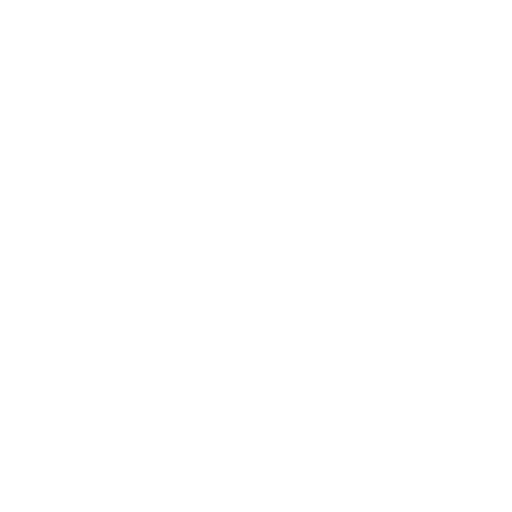
t = 0.00 s
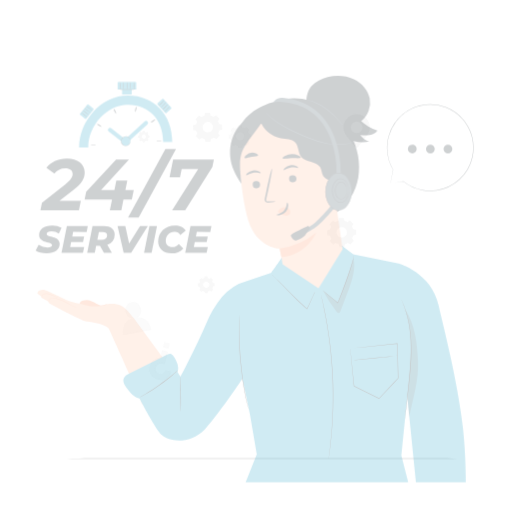
t = 0.25 s
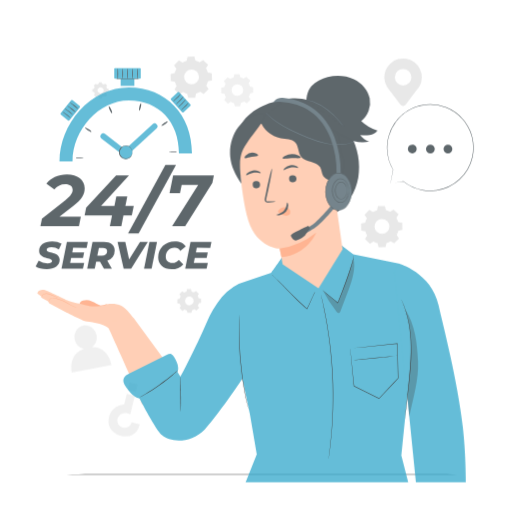
t = 0.50 s
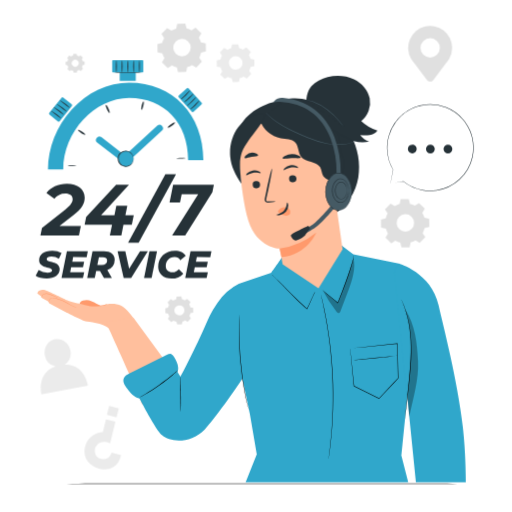
t = 0.75 s
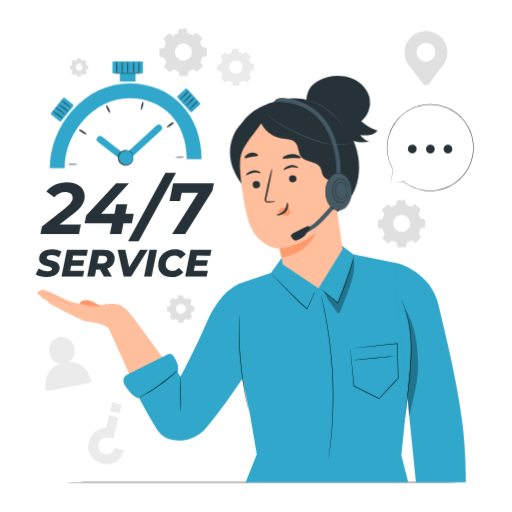
t = 1.00 s

The animated SVG that drew these frames (rendered in a browser with its animation timeline set to each time). Animation: 3 CSS @keyframes rules; one cycle of 1.00 s.

<svg class="animated" id="freepik_stories-service-247" xmlns="http://www.w3.org/2000/svg" viewBox="0 0 500 500" version="1.1" xmlns:xlink="http://www.w3.org/1999/xlink" xmlns:svgjs="http://svgjs.com/svgjs"><style>svg#freepik_stories-service-247:not(.animated) .animable {opacity: 0;}svg#freepik_stories-service-247.animated #freepik--background-complete--inject-276 {animation: 1s 1 forwards cubic-bezier(.36,-0.01,.5,1.38) zoomIn;animation-delay: 0s;}svg#freepik_stories-service-247.animated #freepik--Table--inject-276 {animation: 1s 1 forwards cubic-bezier(.36,-0.01,.5,1.38) slideDown;animation-delay: 0s;}svg#freepik_stories-service-247.animated #freepik--Text--inject-276 {animation: 1s 1 forwards cubic-bezier(.36,-0.01,.5,1.38) slideDown;animation-delay: 0s;}svg#freepik_stories-service-247.animated #freepik--Stopwatch--inject-276 {animation: 1s 1 forwards cubic-bezier(.36,-0.01,.5,1.38) zoomIn;animation-delay: 0s;}svg#freepik_stories-service-247.animated #freepik--speech-bubble--inject-276 {animation: 1s 1 forwards cubic-bezier(.36,-0.01,.5,1.38) fadeIn;animation-delay: 0s;}svg#freepik_stories-service-247.animated #freepik--Character--inject-276 {animation: 1s 1 forwards cubic-bezier(.36,-0.01,.5,1.38) fadeIn;animation-delay: 0s;}            @keyframes zoomIn {                0% {                    opacity: 0;                    transform: scale(0.5);                }                100% {                    opacity: 1;                    transform: scale(1);                }            }                    @keyframes slideDown {                0% {                    opacity: 0;                    transform: translateY(-30px);                }                100% {                    opacity: 1;                    transform: translateY(0);                }            }                    @keyframes fadeIn {                0% {                    opacity: 0;                }                100% {                    opacity: 1;                }            }        </style><g id="freepik--background-complete--inject-276" class="animable" style="transform-origin: 240.71px 240.654px;"><path d="M169,34.74a19,19,0,0,1,4.65-2l.95-4.59,7.76-.14,1.12,4.56a19.15,19.15,0,0,1,4.71,1.85l3.92-2.57,5.59,5.4-2.43,4a18.88,18.88,0,0,1,2,4.64l4.59.95L202,54.6l-4.56,1.11a19,19,0,0,1-1.85,4.71l2.57,3.93-5.4,5.58-4-2.43a18.88,18.88,0,0,1-4.64,2l-1,4.59-7.76.14-1.12-4.56a19.08,19.08,0,0,1-4.7-1.85l-3.93,2.57L160,65l2.43-4a19,19,0,0,1-2-4.65l-4.59-1-.14-7.76,4.56-1.12a19.15,19.15,0,0,1,1.85-4.71l-2.57-3.93L165,32.31l4,2.43Zm4.14,10.34a8.33,8.33,0,1,0,11.78-.2A8.34,8.34,0,0,0,173.1,45.08Z" style="fill: rgb(224, 224, 224); transform-origin: 178.85px 51.12px;" id="elb35rhaw38p8" class="animable"></path><path d="M170.8,292.28a10.93,10.93,0,0,1,2.68-1.16l.55-2.65,4.48-.08.64,2.63a10.89,10.89,0,0,1,2.72,1.06l2.26-1.48,3.22,3.11L186,296a10.93,10.93,0,0,1,1.16,2.68l2.65.55.08,4.48-2.63.64a10.89,10.89,0,0,1-1.06,2.72l1.48,2.26-3.11,3.22-2.31-1.4a11.36,11.36,0,0,1-2.68,1.17L179,315l-4.48.08-.64-2.63a10.89,10.89,0,0,1-2.72-1.06l-2.26,1.48-3.22-3.11,1.4-2.31a11.36,11.36,0,0,1-1.17-2.68l-2.64-.55-.08-4.48,2.63-.64a10.89,10.89,0,0,1,1.06-2.72l-1.48-2.26,3.11-3.22,2.31,1.4Zm2.39,6a4.81,4.81,0,1,0,6.79-.12A4.8,4.8,0,0,0,173.19,298.24Z" style="fill: rgb(224, 224, 224); transform-origin: 176.54px 301.735px;" id="elbofp47db2mp" class="animable"></path><path d="M73.28,59.43a7.6,7.6,0,0,1,1.83-.8l.38-1.81,3.05,0L79,58.56a8,8,0,0,1,1.86.73l1.54-1,2.2,2.12-1,1.58a7.6,7.6,0,0,1,.8,1.83l1.81.38,0,3-1.8.44a7.54,7.54,0,0,1-.72,1.86l1,1.54-2.12,2.2-1.58-1a7.6,7.6,0,0,1-1.83.8l-.38,1.81-3,0-.44-1.8a7.54,7.54,0,0,1-1.86-.72l-1.54,1-2.2-2.13,1-1.57a7.6,7.6,0,0,1-.8-1.83l-1.81-.38-.05-3,1.79-.44a8,8,0,0,1,.73-1.86l-1-1.54,2.12-2.2,1.58,1Zm1.63,4.07a3.28,3.28,0,1,0,4.64-.08A3.28,3.28,0,0,0,74.91,63.5Z" style="fill: rgb(224, 224, 224); transform-origin: 77.145px 65.835px;" id="el7g8hipuwt7g" class="animable"></path><path d="M222.56,53a14.8,14.8,0,0,1,3.61-1.57l.74-3.57,6-.11.87,3.55a14.74,14.74,0,0,1,3.67,1.44l3-2L244.88,55,243,58.08a14.66,14.66,0,0,1,1.57,3.62l3.58.74.1,6-3.54.87A15.1,15.1,0,0,1,243.25,73l2,3.06-4.19,4.34-3.12-1.89a15,15,0,0,1-3.61,1.57l-.75,3.57-6,.11-.87-3.55A14.67,14.67,0,0,1,223,78.78l-3,2-4.35-4.19,1.89-3.12a15,15,0,0,1-1.57-3.62l-3.57-.74-.11-6,3.55-.87a14.67,14.67,0,0,1,1.44-3.66l-2-3.06,4.19-4.34L222.56,53Zm3.22,8a6.48,6.48,0,1,0,9.16-.17A6.47,6.47,0,0,0,225.78,61.08Z" style="fill: rgb(235, 235, 235); transform-origin: 230.27px 65.755px;" id="elvud3dk76l4" class="animable"></path><path d="M382.21,202.1a18.82,18.82,0,0,1,4.63-2l1-4.59,7.75-.14,1.12,4.56a18.76,18.76,0,0,1,4.71,1.85l3.91-2.57,5.58,5.39-2.42,4a19.41,19.41,0,0,1,2,4.64l4.59,1,.14,7.75-4.56,1.12a18.69,18.69,0,0,1-1.85,4.7l2.57,3.92L406,237.25l-4-2.43a19,19,0,0,1-4.64,2l-1,4.59-7.75.13L387.49,237a19.08,19.08,0,0,1-4.7-1.85l-3.92,2.57-5.58-5.39,2.43-4a18.82,18.82,0,0,1-2-4.63l-4.59-1L369,215l4.55-1.12a19.15,19.15,0,0,1,1.85-4.71l-2.57-3.91,5.39-5.58,4,2.43Zm4.13,10.33a8.32,8.32,0,1,0,11.77-.21A8.31,8.31,0,0,0,386.34,212.43Z" style="fill: rgb(224, 224, 224); transform-origin: 392.11px 218.455px;" id="elfeiuibjtc2" class="animable"></path><path d="M437,51.22A21,21,0,1,0,397.9,61.83h0l.06.08c.8,1.36,1.81,2.33,2.83,3.75L413,81.82a3.79,3.79,0,0,0,6,0l12-15.89a45.13,45.13,0,0,0,3.05-4l.05-.06h0A20.88,20.88,0,0,0,437,51.22Zm-21,9.14a9.24,9.24,0,1,1,9.25-9.24A9.24,9.24,0,0,1,416,60.36Z" style="fill: rgb(224, 224, 224); transform-origin: 416px 56.7378px;" id="el9kjbktno9bv" class="animable"></path><path d="M67.27,353.45a13.24,13.24,0,0,0,5.41-13.54c-1.37-7.19-8-12-14.69-10.71s-11.1,8.15-9.73,15.35a13.21,13.21,0,0,0,10.13,10.63C40.17,361.66,45,381.9,45,381.9l44.43-8.44S86.43,352.64,67.27,353.45Z" style="fill: rgb(235, 235, 235); transform-origin: 66.9251px 355.445px;" id="el1pd14glnnib" class="animable"></path><path d="M121.1,439.73,112,437.47s-1.89,7.68-9.91,5.85a7.62,7.62,0,0,1-6-6.49,8.42,8.42,0,0,1,2.47-7.24c2.18-2.18,6.16-3.67,12-1.06l5.09-20.63-9.05-2.23-3,12.09s-13.49.15-16.93,14.13c-3.3,13.38,7.93,19.44,13.07,20.7C103.68,453.56,117.29,455.91,121.1,439.73Z" style="fill: rgb(235, 235, 235); transform-origin: 103.587px 429.484px;" id="elaoufxy3o98q" class="animable"></path><g id="elhuk0w3wd4ao"><rect x="108.46" y="393.83" width="9.45" height="8.83" style="fill: rgb(235, 235, 235); transform-origin: 113.185px 398.245px; transform: rotate(-166.16deg);" class="animable"></rect></g></g><g id="freepik--Table--inject-276" class="animable" style="transform-origin: 250.735px 470.9px;"><path d="M468.12,470.9c0,.14-97.34.26-217.38.26S33.35,471,33.35,470.9s97.31-.26,217.39-.26S468.12,470.75,468.12,470.9Z" id="el1uam5kxzatw" class="animable" style="transform-origin: 250.735px 470.9px;"></path></g><g id="freepik--Text--inject-276" class="animable" style="transform-origin: 121.795px 219.715px;"><path d="M58,219.2H78.89l-1.84,9.37H39.42l1.49-7.45,22.65-17.75c5.6-4.48,7.31-7.1,7.31-10.37s-2.49-5.47-7.31-5.47A13.76,13.76,0,0,0,53,192.72l-7.74-5.61c4-5.47,11.43-9.09,20-9.09,10.51,0,17.39,5.61,17.39,13.35,0,5.89-2.69,10.86-11.43,17.61Z" style="fill: rgb(38, 50, 56); transform-origin: 61.035px 203.295px;" id="el1z22d52g57e" class="animable"></path><path d="M128.66,218.14H120.5l-2.06,10.43H107.22l2.13-10.43H82.58l1.49-7.74,29.26-31.53h12.56L98.63,208.76h13.06l1.85-9.3h10.72l-1.85,9.3h8.17Z" style="fill: rgb(38, 50, 56); transform-origin: 106.58px 203.72px;" id="elv4ygwqcbldo" class="animable"></path><path d="M161.46,168.79h10.37l-36.49,66.88H125Z" style="fill: rgb(38, 50, 56); transform-origin: 148.415px 202.23px;" id="elac0aw8rsvad" class="animable"></path><path d="M208.82,178.87l-1.49,7.46-26.55,42.24H168l25.48-40.33H177.37l-1.64,8.1H165.51L169,178.87Z" style="fill: rgb(38, 50, 56); transform-origin: 187.165px 203.72px;" id="elnjwamvis36" class="animable"></path><path d="M34.77,267.78l2.91-5.52a16.34,16.34,0,0,0,8.68,2.57c2.84,0,4.48-.89,4.48-2.31,0-3.51-12.68-1.57-12.68-9.77,0-5.63,4.81-9.32,12.53-9.32a18.27,18.27,0,0,1,9.39,2.24l-2.68,5.48a13.48,13.48,0,0,0-7.16-2c-3.06,0-4.7,1.12-4.7,2.54,0,3.58,12.68,1.53,12.68,9.58,0,5.59-4.92,9.28-12.56,9.28C41.18,270.57,37.12,269.38,34.77,267.78Z" style="fill: rgb(38, 50, 56); transform-origin: 47.425px 256.985px;" id="elacofaa69hli" class="animable"></path><path d="M71.37,249.66l-.85,4.4H82.11L81,259.57H69.4l-.94,4.78H82.15l-1.2,5.7H60L65.26,244H85.69l-1.16,5.71Z" style="fill: rgb(38, 50, 56); transform-origin: 72.845px 257.025px;" id="elcae1lkha9l" class="animable"></path><path d="M104.73,262.22l4.44,7.83h-7.72l-3.88-6.93H93.85l-1.38,6.93H85.09L90.3,244h11.15c6.67,0,10.51,3.1,10.51,8.32A10.07,10.07,0,0,1,104.73,262.22Zm-4.32-12.45H96.53L95,257.41h4.4c3.25,0,5.15-1.56,5.15-4.43C104.51,250.78,102.94,249.77,100.41,249.77Z" style="fill: rgb(38, 50, 56); transform-origin: 98.5264px 257.025px;" id="elnydtpn8faig" class="animable"></path><path d="M144.31,244,128,270.05h-7.27L114.75,244h7.57l3.73,17,10.66-17Z" style="fill: rgb(38, 50, 56); transform-origin: 129.53px 257.025px;" id="elncdmocswy2" class="animable"></path><path d="M145.87,244h7.39L148,270.05h-7.38Z" style="fill: rgb(38, 50, 56); transform-origin: 146.94px 257.025px;" id="el9eek4777pbb" class="animable"></path><path d="M154.41,259.09c0-9.06,6.67-15.66,16.36-15.66,4.81,0,8.73,1.76,10.59,4.92L176,252.6a6.34,6.34,0,0,0-5.74-3c-5.07,0-8.43,3.91-8.43,9.05,0,3.51,2.39,5.86,6.38,5.86a8.18,8.18,0,0,0,6.37-3l4.36,4.28c-2.94,3.55-6.78,4.85-11.44,4.85C159.52,270.57,154.41,265.91,154.41,259.09Z" style="fill: rgb(38, 50, 56); transform-origin: 167.885px 257.035px;" id="ely6qi7y2o3sa" class="animable"></path><path d="M192.13,249.66l-.86,4.4h11.59l-1.08,5.51H190.15l-.93,4.78H202.9l-1.19,5.7H180.8L186,244h20.43l-1.15,5.71Z" style="fill: rgb(38, 50, 56); transform-origin: 193.615px 257.025px;" id="elxar24e3oqg" class="animable"></path></g><g id="freepik--Stopwatch--inject-276" class="animable" style="transform-origin: 122.73px 112.145px;"><path d="M63.15,164.16H48.58c0-20.28,8.21-41,22.52-56.9,15.06-16.71,34.61-25.91,55-25.91,41.67,0,70.78,30.42,70.78,74H182.34c0-35.53-22.59-59.4-56.21-59.4C93.17,95.92,63.15,128.44,63.15,164.16Z" style="fill: rgb(48, 167, 203); transform-origin: 122.73px 122.755px;" id="eljpn30nrc2s" class="animable"></path><path d="M71.14,160.11c2.33,0,4.22.23,4.21.44s-1.89.37-4.21.37-4.22-.19-4.22-.44S68.82,160.07,71.14,160.11Z" style="fill: rgb(38, 50, 56); transform-origin: 71.135px 160.512px;" id="eleawugs88vui" class="animable"></path><path d="M81.2,128.17c2,1.28,3.35,2.59,3.13,2.94s-2-.36-4-1.57S77,127,77.21,126.6,79.25,126.9,81.2,128.17Z" style="fill: rgb(38, 50, 56); transform-origin: 80.7708px 128.843px;" id="elc899opkv7ge" class="animable"></path><path d="M106.4,106.16c.95,2.13,1.42,4,1,4.16s-1.49-1.39-2.51-3.48-1.49-4-1-4.16S105.46,104,106.4,106.16Z" style="fill: rgb(38, 50, 56); transform-origin: 105.625px 106.5px;" id="elks39mpo7z7d" class="animable"></path><path d="M139.6,103.54c-.58,2.26-1.37,4-1.76,3.92s-.31-2,.19-4.29,1.28-4,1.76-3.91S140.18,101.29,139.6,103.54Z" style="fill: rgb(38, 50, 56); transform-origin: 138.847px 103.36px;" id="elaehuircbw2" class="animable"></path><path d="M166.72,122.6c-1.94,1.28-3.69,2.06-3.92,1.74s1.12-1.7,3-3.07,3.64-2.14,3.92-1.74S168.66,121.31,166.72,122.6Z" style="fill: rgb(38, 50, 56); transform-origin: 166.266px 121.918px;" id="ellb85c51ktk" class="animable"></path><path d="M175.65,154c-2.32,0-4.21-.18-4.21-.38s1.88-.4,4.21-.43,4.21.14,4.22.38S178,154,175.65,154Z" style="fill: rgb(38, 50, 56); transform-origin: 175.655px 153.593px;" id="elfsg492zkpsp" class="animable"></path><path d="M122.15,158.34a3.18,3.18,0,0,1-2-.69l-24.49-19a3.24,3.24,0,1,1,4-5.12L122,150.85l30.85-28.33a3.24,3.24,0,0,1,4.41,4.75l-32.87,30.2A3.26,3.26,0,0,1,122.15,158.34Z" style="fill: rgb(48, 167, 203); transform-origin: 126.354px 139.997px;" id="eljs1j3h9g33" class="animable"></path><rect x="109.89" y="59.93" width="29.66" height="11.75" rx="0.79" style="fill: rgb(48, 167, 203); transform-origin: 124.72px 65.805px;" id="elnokti55gw8c" class="animable"></rect><rect x="117.05" y="65.81" width="15.33" height="13.9" style="fill: rgb(48, 167, 203); transform-origin: 124.715px 72.76px;" id="el7lr8671hp7u" class="animable"></rect><g id="elyjuvv76if1d"><rect x="50.17" y="100.66" width="20.91" height="12.7" rx="1.29" style="fill: rgb(48, 167, 203); transform-origin: 60.625px 107.01px; transform: rotate(-51.08deg);" class="animable"></rect></g><path d="M138.76,71.68c0,.17-6.29.3-14,.3s-14-.13-14-.3,6.28-.3,14-.3S138.76,71.52,138.76,71.68Z" style="fill: rgb(38, 50, 56); transform-origin: 124.76px 71.68px;" id="elkgv35piff6g" class="animable"></path><path d="M61.18,115.68c-.16.18-2.28-1.44-4.9-3.41s-4.75-3.57-4.62-3.77,2.48,1.1,5.13,3.09S61.33,115.51,61.18,115.68Z" style="fill: rgb(38, 50, 56); transform-origin: 56.4213px 112.087px;" id="elhagohvc6iws" class="animable"></path><path d="M63.62,112.09c-.16.18-2.28-1.44-4.9-3.41s-4.76-3.57-4.63-3.77,2.49,1.1,5.14,3.1S63.77,111.92,63.62,112.09Z" style="fill: rgb(38, 50, 56); transform-origin: 58.8564px 108.497px;" id="elama244ax5mp" class="animable"></path><path d="M66.61,109.08c-.15.18-2.27-1.44-4.89-3.41S57,102.1,57.09,101.9s2.49,1.1,5.13,3.1S66.77,108.91,66.61,109.08Z" style="fill: rgb(38, 50, 56); transform-origin: 61.8533px 105.487px;" id="eldtuqe3t7qo4" class="animable"></path><path d="M69.51,105.49c-.15.18-2.28-1.44-4.9-3.41S59.86,98.51,60,98.31s2.49,1.1,5.13,3.1S69.66,105.32,69.51,105.49Z" style="fill: rgb(38, 50, 56); transform-origin: 64.7559px 101.897px;" id="el6nghmllmrmf" class="animable"></path><g id="eli0kzt96kasp"><rect x="173.86" y="91.6" width="20.91" height="12.7" rx="1.29" style="fill: rgb(48, 167, 203); transform-origin: 184.315px 97.95px; transform: rotate(47.45deg);" class="animable"></rect></g><path d="M175.67,97.22c-.15-.18,1.76-2,4.1-4.34s4.23-4.17,4.41-4-1.45,2.3-3.82,4.62S175.81,97.39,175.67,97.22Z" style="fill: rgb(38, 50, 56); transform-origin: 179.928px 93.0508px;" id="eltz79lg02ogd" class="animable"></path><path d="M178.86,100.16c-.16-.18,1.76-2,4.09-4.34s4.24-4.17,4.42-4-1.46,2.3-3.82,4.62S179,100.33,178.86,100.16Z" style="fill: rgb(38, 50, 56); transform-origin: 183.117px 95.9908px;" id="elyy61194sx9r" class="animable"></path><path d="M181.39,103.57c-.16-.18,1.76-2,4.09-4.34s4.24-4.17,4.42-4-1.46,2.29-3.83,4.61S181.53,103.74,181.39,103.57Z" style="fill: rgb(38, 50, 56); transform-origin: 185.647px 99.4008px;" id="el31nwjje5xmg" class="animable"></path><path d="M184.51,107c-.16-.18,1.76-2,4.09-4.34s4.24-4.17,4.42-4-1.46,2.3-3.83,4.62S184.65,107.14,184.51,107Z" style="fill: rgb(38, 50, 56); transform-origin: 188.767px 102.829px;" id="elhqw807rhxb" class="animable"></path><path d="M113.83,71.67c-.23,0-.42-2.6-.42-5.79s.19-5.8.42-5.8.43,2.6.43,5.8S114.07,71.67,113.83,71.67Z" style="fill: rgb(38, 50, 56); transform-origin: 113.835px 65.875px;" id="el7kolgnd4vzj" class="animable"></path><path d="M119.33,71.67c-.23,0-.42-2.6-.42-5.79s.19-5.8.42-5.8.42,2.6.42,5.8S119.56,71.67,119.33,71.67Z" style="fill: rgb(38, 50, 56); transform-origin: 119.33px 65.875px;" id="elfvhjel4njrm" class="animable"></path><path d="M124.82,71.67c-.23,0-.42-2.6-.42-5.79s.19-5.8.42-5.8.42,2.6.42,5.8S125.06,71.67,124.82,71.67Z" style="fill: rgb(38, 50, 56); transform-origin: 124.82px 65.875px;" id="elug14tne6s0c" class="animable"></path><path d="M130.32,71.67c-.24,0-.42-2.6-.42-5.79s.18-5.8.42-5.8.42,2.6.42,5.8S130.55,71.67,130.32,71.67Z" style="fill: rgb(38, 50, 56); transform-origin: 130.32px 65.875px;" id="elt6ukjcbusgl" class="animable"></path><path d="M135.81,71.67c-.23,0-.42-2.6-.42-5.79s.19-5.8.42-5.8.42,2.6.42,5.8S136,71.67,135.81,71.67Z" style="fill: rgb(38, 50, 56); transform-origin: 135.81px 65.875px;" id="elctqcdw6v9qj" class="animable"></path><g id="eljgtyg7kg3j"><circle cx="122.9" cy="153.98" r="7.34" style="fill: rgb(48, 167, 203); transform-origin: 122.9px 153.98px; transform: rotate(-45deg);" class="animable"></circle></g><path d="M130.24,154c-.07,0-.06-.65-.37-1.76a7.28,7.28,0,0,0-2.69-3.86,7,7,0,1,0,0,11.24,7.32,7.32,0,0,0,2.69-3.86c.31-1.11.3-1.76.37-1.76s0,.16,0,.47a5,5,0,0,1-.14,1.36,7.28,7.28,0,0,1-2.64,4.21,7.58,7.58,0,0,1-7.22,1.18,7.66,7.66,0,0,1,0-14.44,7.61,7.61,0,0,1,7.22,1.17,7.32,7.32,0,0,1,2.64,4.22,5,5,0,0,1,.14,1.36C130.29,153.82,130.27,154,130.24,154Z" style="fill: rgb(38, 50, 56); transform-origin: 122.705px 154px;" id="el4i58sur5trj" class="animable"></path></g><g id="freepik--speech-bubble--inject-276" class="animable" style="transform-origin: 420.274px 144.21px;"><path d="M381.27,179.14l12.54-2a42.3,42.3,0,1,0-9.89-11.46h0Z" style="fill: rgb(255, 255, 255); transform-origin: 420.372px 144.22px;" id="ellol1fuiq57h" class="animable"></path><path d="M381.27,179.14s0-.28.14-.85l.48-2.56c.43-2.3,1.07-5.67,1.9-10.07a.1.1,0,0,1,.13-.08.06.06,0,0,1,.06,0h0l-.18.14a42.44,42.44,0,0,1-5.89-19.89,41.55,41.55,0,0,1,.25-6.54,45.88,45.88,0,0,1,1.42-6.87A42.41,42.41,0,0,1,416.24,102a42.35,42.35,0,0,1,35.67,14.07l1.7,2c.53.7,1,1.43,1.52,2.13a42,42,0,0,1,2.69,4.44c.44.74.72,1.56,1.09,2.33s.75,1.54,1,2.36a39.92,39.92,0,0,1,1.47,4.86,43.21,43.21,0,0,1,.15,19.52,42.42,42.42,0,0,1-35.45,32.48,46,46,0,0,1-7.05.41,55.33,55.33,0,0,1-6.53-.7,41.9,41.9,0,0,1-18.76-8.68l.09,0-9.38,1.41-2.39.35-.79.11.83-.15,2.41-.4,9.28-1.54.09,0a41.89,41.89,0,0,0,18.68,8.51,52.57,52.57,0,0,0,6.48.67,45.3,45.3,0,0,0,7-.43,42.11,42.11,0,0,0,35-32.2,42.78,42.78,0,0,0-.17-19.29,44,44,0,0,0-1.45-4.8c-.25-.81-.67-1.55-1-2.33s-.65-1.57-1.08-2.3a39.92,39.92,0,0,0-2.66-4.38c-.5-.7-1-1.42-1.5-2.11l-1.68-2a41.91,41.91,0,0,0-35.23-13.93A42.16,42.16,0,0,0,386.74,119,41.7,41.7,0,0,0,380,132.57a46.35,46.35,0,0,0-1.43,6.8,41,41,0,0,0-.28,6.49A42.32,42.32,0,0,0,384,165.65a.11.11,0,0,1,0,.15.11.11,0,0,1-.14,0h0l.18-.06c-.88,4.35-1.56,7.69-2,10-.23,1.13-.41,2-.53,2.58S381.27,179.14,381.27,179.14Z" style="fill: rgb(38, 50, 56); transform-origin: 420.224px 144.21px;" id="elxjt95rj1ex" class="animable"></path><path d="M433.16,145.48a4.29,4.29,0,1,1,4.28,4.28A4.29,4.29,0,0,1,433.16,145.48Z" style="fill: rgb(38, 50, 56); transform-origin: 437.45px 145.47px;" id="elofdzea0auxp" class="animable"></path><path d="M416,145.48a4.29,4.29,0,1,1,4.29,4.28A4.29,4.29,0,0,1,416,145.48Z" style="fill: rgb(38, 50, 56); transform-origin: 420.29px 145.47px;" id="elo9tzhrutj2r" class="animable"></path><path d="M398.89,147.62a4.29,4.29,0,1,1,5.86,1.57A4.3,4.3,0,0,1,398.89,147.62Z" style="fill: rgb(38, 50, 56); transform-origin: 402.605px 145.473px;" id="el19shncjx5ch" class="animable"></path></g><g id="freepik--Character--inject-276" class="animable" style="transform-origin: 245.71px 272.401px;"><path d="M99.29,299c-2.63-1.25-7.06-3.86-9.8-4.88a13,13,0,0,0-8.57-.58c-1.61.54-3.22,1.83-3.23,3.53L88.44,305l10.85-2.86Z" style="fill: rgb(255, 154, 108); transform-origin: 88.49px 299.036px;" id="elvi76gupcy2g" class="animable"></path><path d="M87.53,298.89S68.22,294.7,65,293.05,45,283,42.19,283s-5.21.76-5.72,3.56l3.67,2.85.47,1.46,6.28,3.27L48,296.2l16,8.54s16.78,8.52,19.58,9,16.78,1.65,22.76,6.74l24-9.86s-6.93-9.84-12.27-12.27c-4.76-2.16-12.75-2.16-18.34.13Z" style="fill: rgb(255, 191, 157); transform-origin: 83.405px 301.74px;" id="elrt0rnmihjd" class="animable"></path><path d="M103.59,315s30.55,66.62,35.47,80c0,0,34.15-5.62,35.32-24.57l-44-60Z" style="fill: rgb(255, 191, 157); transform-origin: 138.985px 352.715px;" id="ely44lr9qc29r" class="animable"></path><path d="M75.22,300.4s-.12,0-.33,0a4.54,4.54,0,0,1-.92-.19,19.69,19.69,0,0,1-3.18-1.28c-1.3-.63-2.81-1.46-4.47-2.39-.83-.46-1.7-.95-2.61-1.42s-1.9-.88-2.91-1.32a40.09,40.09,0,0,0-5.78-2.1c-1.81-.45-3.55-.79-4.86-.35a4,4,0,0,0-2.24,2.26,10.73,10.73,0,0,1-.51,1.14s0-.12.05-.32a6.13,6.13,0,0,1,.27-.9,5.55,5.55,0,0,1,.71-1.31A3.44,3.44,0,0,1,50,291a5.45,5.45,0,0,1,2.41-.24,18.33,18.33,0,0,1,2.69.47A38.54,38.54,0,0,1,61,293.31c1,.44,2,.85,2.93,1.34s1.79,1,2.62,1.47c1.65.95,3.13,1.81,4.4,2.47A25.13,25.13,0,0,0,74,300C74.78,300.29,75.22,300.35,75.22,300.4Z" style="fill: rgb(255, 154, 108); transform-origin: 61.315px 295.559px;" id="elcobghy6m4fs" class="animable"></path><path d="M56.8,290.82a10.69,10.69,0,0,1-2.71-.94,55.31,55.31,0,0,0-6.35-2.53,9.63,9.63,0,0,0-3.65-.31,3.61,3.61,0,0,0-2.58,1.2,4.23,4.23,0,0,0-.75,1.83,2.37,2.37,0,0,1-.15.75,2.13,2.13,0,0,1,0-.77,4,4,0,0,1,.66-2,3.42,3.42,0,0,1,1.16-1,5.16,5.16,0,0,1,1.66-.47,9.7,9.7,0,0,1,3.85.29,38,38,0,0,1,6.36,2.7A26,26,0,0,1,56.8,290.82Z" style="fill: rgb(255, 154, 108); transform-origin: 48.6875px 288.662px;" id="elw602xzougv" class="animable"></path><path d="M105,297s-.27.16-.78.34a22.93,22.93,0,0,1-2.23.68,36,36,0,0,1-7.59,1.13,37.27,37.27,0,0,1-7.66-.46c-1-.17-1.74-.34-2.27-.49a2.49,2.49,0,0,1-.81-.27c0-.08,1.2.15,3.14.39a46.2,46.2,0,0,0,7.58.31,47.23,47.23,0,0,0,7.53-1C103.76,297.27,104.93,296.93,105,297Z" style="fill: rgb(255, 154, 108); transform-origin: 94.33px 298.088px;" id="elttxoa9p937i" class="animable"></path><path d="M389.44,257.45,345,248.25,334,240l-58.7,11.32c-.94,1.72-10.45,15-10.45,15l-23.12,7.85a48.62,48.62,0,0,0-25.08,16,103.33,103.33,0,0,0-15,25.1c-10.4,24.41-25.41,52.61-25.41,52.61l-9.41-15.16-39.66,18.68s23.23,46.83,30.92,53.52c8.55,7.43,28.21,8.29,41.8-5.57,8.19-8.36,31.86-41.4,36.79-49.67L244,404.26l6.73,39.47L239.85,470.9h158.8l-6.57-25.68s6.47-66.93,8.26-79.39C404.55,336.44,389.44,257.45,389.44,257.45Z" style="fill: rgb(48, 167, 203); transform-origin: 264.125px 355.45px;" id="elh6wd4chy6ke" class="animable"></path><path d="M389.44,257.45s31.8,8.92,38.8,40.53c4.24,19.15,18.64,73.74,23.71,118.68,3,26.72,2.92,51.41,3,54.24h-48.8L385.47,266.37Z" style="fill: rgb(48, 167, 203); transform-origin: 420.21px 364.175px;" id="elknwp1en7f77" class="animable"></path><path d="M307.88,284.59s0,.12-.13.33l-.45.92c-.4.81-1,2-1.65,3.51-1.41,3-3.07,7.45-5.75,12.42l-.13.25-.22-.19c-3.3-2.81-6.88-6.19-10.58-9.84-6.55-6.5-12.29-12.55-16.53-16.84l-5.05-5.07L266,268.71a3.52,3.52,0,0,1-.46-.5,2.87,2.87,0,0,1,.53.43l1.44,1.3c1.24,1.14,3,2.83,5.17,4.95,4.31,4.23,10.1,10.24,16.63,16.73,3.7,3.65,7.26,7,10.52,9.86l-.36.06c2.7-4.9,4.42-9.33,5.9-12.31.73-1.51,1.34-2.67,1.78-3.46.2-.35.37-.65.51-.88A1.74,1.74,0,0,1,307.88,284.59Z" id="eleeu9prusxhq" class="animable" style="transform-origin: 286.71px 285.115px;"></path><path d="M345.62,249.38a3.09,3.09,0,0,1-.09.7c-.1.5-.22,1.16-.37,2-.36,1.72-1,4.2-1.82,7.22-1.73,6-4.53,14.29-8,23.24-1.83,4.74-3.63,9.22-5.31,13.19l-.13.31-.25-.22c-4.53-4-8.59-7.15-11.34-9.49-1.38-1.17-2.46-2.11-3.19-2.77l-.81-.76c-.19-.18-.28-.27-.27-.28a1.61,1.61,0,0,1,.32.22l.86.71,3.27,2.66c2.81,2.28,6.9,5.37,11.48,9.35l-.38.09c1.65-4,3.44-8.46,5.26-13.19,3.43-9,6.28-17.15,8.09-23.16.9-3,1.56-5.46,2-7.17.19-.81.35-1.46.47-2A4.55,4.55,0,0,1,345.62,249.38Z" id="el9jtpx8182ym" class="animable" style="transform-origin: 329.83px 272.71px;"></path><path d="M242.75,399.83a.73.73,0,0,1-.09-.22l-.21-.68q-.27-1-.75-2.64c-.34-1.14-.67-2.55-1.07-4.19s-.83-3.52-1.26-5.6a275.46,275.46,0,0,1-4.66-32.86c-1.13-12.93-1.38-24.68-1.32-33.17,0-4.25.11-7.69.23-10.06.06-1.16.1-2.07.13-2.74,0-.28,0-.52.05-.71a.92.92,0,0,1,0-.24,1.27,1.27,0,0,1,0,.25v.71c0,.67,0,1.58,0,2.73,0,2.38-.08,5.81-.06,10.06,0,8.48.34,20.22,1.47,33.12a302.87,302.87,0,0,0,4.5,32.84c.41,2.08.79,4,1.18,5.6s.68,3.07,1,4.21l.66,2.66.15.69C242.75,399.75,242.76,399.83,242.75,399.83Z" id="el4091i1miz5d" class="animable" style="transform-origin: 238.068px 353.275px;"></path><path d="M392.08,292.51a1.13,1.13,0,0,1,.14.28c.09.21.21.48.35.82.32.76.75,1.83,1.31,3.18.28.7.61,1.46.93,2.31l.95,2.8c.34,1,.7,2.09,1.09,3.23s.65,2.39,1,3.68c3,10.29,4.5,25.18,3.64,41.47s-2.78,31-4,41.56c-.61,5.28-1.11,9.57-1.46,12.57-.17,1.45-.31,2.6-.41,3.41l-.12.89a1.21,1.21,0,0,1-.06.3,1.13,1.13,0,0,1,0-.3l.07-.9c.08-.82.19-2,.32-3.42.28-3,.72-7.28,1.29-12.59,1.09-10.62,2.93-25.28,3.81-41.54s-.6-31.07-3.47-41.36l-1-3.68-1-3.22c-.32-1-.62-1.95-.9-2.81s-.62-1.63-.89-2.33c-.52-1.37-.92-2.44-1.22-3.21-.12-.35-.22-.62-.3-.84A1,1,0,0,1,392.08,292.51Z" id="elupb2katk6gc" class="animable" style="transform-origin: 396.905px 350.76px;"></path><path d="M176.5,401.93c-.14,0-.31-7.62-.37-17s0-17,.15-17,.31,7.62.37,17S176.65,401.93,176.5,401.93Z" id="elbqmxwb7xq8s" class="animable" style="transform-origin: 176.39px 384.93px;"></path><path d="M320.8,448.08l0-.42c0-.3.08-.7.14-1.22.14-1.1.33-2.67.58-4.69.13-1,.27-2.15.43-3.38s.28-2.59.43-4c.29-2.9.69-6.19,1-9.85.15-1.82.3-3.74.47-5.73s.25-4.07.38-6.22c.3-4.3.43-8.91.6-13.75.22-9.69.19-20.35-.31-31.52s-1.52-21.79-2.65-31.42c-.63-4.81-1.18-9.38-1.89-13.63-.33-2.13-.62-4.19-1-6.16s-.69-3.86-1-5.67c-.61-3.61-1.31-6.85-1.88-9.71-.29-1.43-.55-2.76-.8-4s-.52-2.33-.75-3.33l-1-4.61c-.1-.51-.19-.91-.25-1.2s-.07-.42-.07-.42a2.61,2.61,0,0,1,.12.4l.31,1.19,1.11,4.6.79,3.32c.26,1.22.54,2.54.85,4,.59,2.85,1.32,6.09,1.95,9.7q.5,2.71,1,5.67c.36,2,.65,4,1,6.16.72,4.26,1.29,8.83,1.94,13.64,1.15,9.64,2.13,20.27,2.69,31.45s.52,21.86.27,31.56c-.19,4.85-.33,9.46-.65,13.76-.14,2.15-.24,4.23-.41,6.23s-.35,3.91-.51,5.74c-.28,3.66-.71,7-1,9.84-.17,1.45-.33,2.8-.47,4s-.33,2.36-.48,3.38c-.29,2-.52,3.58-.67,4.67l-.19,1.22A2.39,2.39,0,0,1,320.8,448.08Z" id="elsl7e2jc4vql" class="animable" style="transform-origin: 319.332px 367.615px;"></path><path d="M341.94,340.14l.2,0,.63-.07,2.45-.28,9.37-1,33.35-3.46.25,0v.25c.25,10.09.55,21.51.86,33.62v.11l-.07.07-4,4.33L370.4,389.29l-.13.14-.17-.09-24.57-12.2-.11-.05V377c-1.07-11.15-2-20.37-2.57-26.84-.3-3.18-.53-5.68-.69-7.41-.07-.83-.13-1.47-.17-1.94s0-.64,0-.64,0,.24.09.68.13,1.13.23,2c.18,1.75.45,4.26.8,7.46.67,6.42,1.62,15.59,2.78,26.68l-.12-.17,24.6,12.13-.29.05,14.55-15.64,4-4.32-.07.18c-.29-12.11-.57-23.52-.81-33.62l.26.22L354.76,339l-9.43.88-2.51.22-.65.06Z" id="el3e6l3jgk4mg" class="animable" style="transform-origin: 365.495px 362.38px;"></path><path d="M388.25,347.18a10.69,10.69,0,0,1-1.73.33c-1.12.18-2.74.41-4.75.67-4,.51-9.59,1.1-15.74,1.69l-15.76,1.54-4.77.5a10.31,10.31,0,0,1-1.75.13,10.69,10.69,0,0,1,1.73-.33c1.12-.18,2.74-.41,4.75-.67,4-.51,9.59-1.1,15.75-1.69l15.75-1.54,4.77-.5A10.31,10.31,0,0,1,388.25,347.18Z" id="elpu931z7fzte" class="animable" style="transform-origin: 366px 349.61px;"></path><g id="elnln7r8d6pg"><g style="opacity: 0.3; transform-origin: 401.943px 354.295px;" class="animable"><path d="M397.91,386.51l1.68,20.43c3.71-17.5,9.54-36.31,8.63-54.17s-2.59-34.95-12.65-51.12a101.5,101.5,0,0,1,5.91,38C400.56,360.55,397.91,386.51,397.91,386.51Z" id="eley9qwfxf8ui" class="animable" style="transform-origin: 401.943px 354.295px;"></path></g></g><path d="M169.88,348.48a5.73,5.73,0,0,0-2.7-2.83c-1.4-.48-2.92.2-4.25.86l-36.28,18.06c-2.39,1.19-5,2.6-5.88,5.1-1.15,3.2,1,6.58,3,9.33,3.34,4.59,7.34,9.59,13,10.24l31.21-21.4c3.81-.56,6.18-4.81,6-8.66S171.82,351.82,169.88,348.48Z" style="fill: rgb(48, 167, 203); transform-origin: 147.219px 367.364px;" id="elxlg0wop9sb" class="animable"></path><path d="M173.82,361.56a2,2,0,0,1-.32.35l-1,.93c-.86.8-2.13,1.93-3.72,3.29-3.19,2.73-7.72,6.36-13,10.06S145.67,382.94,142,385c-1.82,1.05-3.31,1.87-4.35,2.41l-1.2.61c-.28.14-.43.2-.44.18a1.57,1.57,0,0,1,.39-.27l1.15-.7,4.26-2.55c3.59-2.16,8.48-5.26,13.7-8.95s9.78-7.26,13-9.91l3.83-3.17,1-.85C173.68,361.64,173.81,361.54,173.82,361.56Z" id="el1m2u09wjj9g" class="animable" style="transform-origin: 154.915px 374.881px;"></path><g id="elsuo6vz0mu4"><g style="opacity: 0.3; transform-origin: 330.593px 278.693px;" class="animable"><path d="M345.15,251.67c-4.27,14.18-10.25,30.22-15.3,44-4.3-3.65-10.32-8.48-14.63-12.14a120.7,120.7,0,0,0,13.29,20.77c.6.75,1.4,1.57,2.33,1.39s1.35-1.14,1.67-2l7.87-20.83C344.06,273.12,347.61,261.76,345.15,251.67Z" id="el0rtalwroi6x" class="animable" style="transform-origin: 330.593px 278.693px;"></path></g></g><path d="M277.65,97.4c13-3.74,25.16,0,37.15,6.22s21.66,16.49,27.92,28.44c6.6,12.59,9.52,27.26,7.13,41.27s-10.31,27.21-22.17,35c-16.21,10.68-38.55,10.12-55.24.23s-27.68-28.12-30.59-47.31c-2-13.22-.38-27.16,5.79-39s17.08-21.44,30-24.86" style="fill: rgb(38, 50, 56); transform-origin: 295.858px 156.033px;" id="el4cpbminti7b" class="animable"></path><path d="M320.33,138.09c-2.51-4.83-2.4-10.56-3.77-15.84-3-11.61-13.6-20-25.12-23.35-10.71-3.13-23.1-.78-35,4.6-8.14,3.69-15.55,9.35-20.41,16.85a37.31,37.31,0,0,0-3,34.06l59.39-15.62c6.18,4,12.51,8.13,19.66,10a12.74,12.74,0,0,0,6.42.29,5.66,5.66,0,0,0,4.25-4.41C323,142.29,321.42,140.2,320.33,138.09Z" style="fill: rgb(38, 50, 56); transform-origin: 276.516px 125.953px;" id="eliqf1jfic7eo" class="animable"></path><path d="M334.5,243.4,319.17,135.58c-.68-5.1-3-10.3-8.13-10.06l-54-5.2c-16.92.78-24.86,23-23.36,39.83,1.67,18.74,4.44,41.55,8.75,55.07,8.67,27.17,30.56,27.45,30.56,27.45s1.33,5.4,3,15.5l35,23.28Z" style="fill: rgb(255, 191, 157); transform-origin: 284.001px 200.885px;" id="el7dg95l7iyas" class="animable"></path><path d="M246.73,180.66a3.61,3.61,0,0,0,4,3.07,3.45,3.45,0,0,0,3.19-3.78,3.63,3.63,0,0,0-4-3.08A3.47,3.47,0,0,0,246.73,180.66Z" style="fill: rgb(38, 50, 56); transform-origin: 250.325px 180.301px;" id="elvohrjybjknk" class="animable"></path><path d="M240.43,171.21c.51.4,2.91-2,6.76-2.59s6.95.92,7.3.38c.17-.24-.41-1-1.77-1.72a10,10,0,0,0-5.93-.88,9.49,9.49,0,0,0-5.29,2.65C240.45,170.13,240.18,171,240.43,171.21Z" style="fill: rgb(38, 50, 56); transform-origin: 247.431px 168.766px;" id="el29sdi7tvgsb" class="animable"></path><path d="M282.26,174.88a3.61,3.61,0,0,0,4,3.08,3.45,3.45,0,0,0,3.19-3.78,3.61,3.61,0,0,0-4-3.08A3.46,3.46,0,0,0,282.26,174.88Z" style="fill: rgb(38, 50, 56); transform-origin: 285.855px 174.53px;" id="elvnlyev88zil" class="animable"></path><path d="M277,166.12c.51.4,2.92-2,6.76-2.59s6.95.92,7.3.38c.17-.24-.41-1-1.77-1.72a10,10,0,0,0-5.94-.88A9.53,9.53,0,0,0,278,164C277,165,276.73,166,277,166.12Z" style="fill: rgb(38, 50, 56); transform-origin: 283.995px 163.675px;" id="elp8slnv2kb4" class="animable"></path><path d="M268.72,196.79c0-.22-2.47-.27-6.41-.17-1,0-2,0-2.23-.65s-.09-1.79.21-3q.84-3.77,1.77-7.91c2.4-11.26,4-20.45,3.53-20.54s-2.77,9-5.18,20.2c-.57,2.77-1.12,5.42-1.63,7.95-.2,1.17-.65,2.53.08,3.92a2.44,2.44,0,0,0,1.83,1.19,6.33,6.33,0,0,0,1.7,0C266.32,197.36,268.74,197,268.72,196.79Z" style="fill: rgb(38, 50, 56); transform-origin: 263.589px 181.178px;" id="elanvpy6u1gr" class="animable"></path><path d="M273,242.67A71.62,71.62,0,0,0,308.78,227s-8.73,21.85-34,24.05Z" style="fill: rgb(255, 154, 108); transform-origin: 290.89px 239.025px;" id="elcs1mdyplj34" class="animable"></path><path d="M271.76,205.81a7,7,0,0,1,5.81-3.52A6.39,6.39,0,0,1,282.3,204a4.06,4.06,0,0,1,1,4.54c-.81,1.61-2.93,2.28-4.84,2a14.7,14.7,0,0,1-5.36-2.18,4.21,4.21,0,0,1-1.27-1,1.3,1.3,0,0,1-.22-1.43" style="fill: rgb(255, 154, 108); transform-origin: 277.548px 206.441px;" id="elcaq9t09g6xi" class="animable"></path><path d="M280.44,197.72c-.64.06,0,4.24-3.13,7.74s-7.62,3.73-7.57,4.31c0,.28,1.12.66,3,.43a10.51,10.51,0,0,0,6.36-3.37,9.13,9.13,0,0,0,2.35-6.44C281.34,198.62,280.72,197.66,280.44,197.72Z" style="fill: rgb(38, 50, 56); transform-origin: 275.598px 203.994px;" id="el6vv0yd79a3" class="animable"></path><path d="M275.9,154.64c.54,1,4.3-.09,8.89-.24s8.43.53,8.88-.5c.2-.49-.58-1.37-2.21-2.16a15.48,15.48,0,0,0-13.54.56C276.37,153.22,275.66,154.17,275.9,154.64Z" style="fill: rgb(38, 50, 56); transform-origin: 284.778px 152.752px;" id="elhvn5un0ot9h" class="animable"></path><path d="M239,154.24c.81.77,3.32-.54,6.5-1.07s6-.31,6.44-1.32c.21-.49-.35-1.29-1.65-1.94a9.55,9.55,0,0,0-10.43,1.92C238.85,152.9,238.62,153.86,239,154.24Z" style="fill: rgb(38, 50, 56); transform-origin: 245.405px 151.804px;" id="elfgen54eqr6r" class="animable"></path><path d="M329.07,128.86c-7.28-15.44-33.62-34.61-50.34-31.18l-24.79,19.76A26.23,26.23,0,0,0,274.24,135c4.95.82,10.75.45,14.13,4.17s2.57,10.12,5.84,14.07c4.53,5.48,14.69,3.84,18.35,9.94,1.61,2.66,1.42,6.12,3.06,8.76,2.2,3.51,12.29,7,16,5.22s2.87-8.42,3.68-12.09c1.39-6.25.07-9.22-1.09-12.46C331.5,144.93,332.55,136.22,329.07,128.86Z" style="fill: rgb(38, 50, 56); transform-origin: 294.919px 137.459px;" id="elqoqf9ojdld" class="animable"></path><path d="M320.55,182c-.31-2.08,1.34-7.33,3.34-8,5.34-1.68,15.27-2.75,17.48,11.13,3,19-16.64,18.09-16.77,17.55S321.63,189.14,320.55,182Z" style="fill: rgb(255, 191, 157); transform-origin: 331.097px 187.965px;" id="el0urfbzbyxu3" class="animable"></path><path d="M329.25,194.58c.08-.08.37.18,1,.34a3.3,3.3,0,0,0,2.48-.34c1.88-1.05,3.06-4.5,2.61-7.94a11.06,11.06,0,0,0-1.68-4.58,3.85,3.85,0,0,0-2.89-2.14,1.69,1.69,0,0,0-1.8,1.22c-.17.57,0,.93-.09,1s-.45-.25-.43-1.06a2.13,2.13,0,0,1,.56-1.3,2.51,2.51,0,0,1,1.75-.78c1.48-.13,3,1,3.92,2.39a11.45,11.45,0,0,1,2,5.11c.49,3.84-.9,7.73-3.52,9a3.61,3.61,0,0,1-3.1,0C329.36,195,329.19,194.62,329.25,194.58Z" style="fill: rgb(255, 154, 108); transform-origin: 332.613px 187.42px;" id="elipgdnnxdj4t" class="animable"></path><path d="M258.82,111.05c-.87,8-11.54,19.25-16,25.88-8.57,12.65-10.09,16.7-7.07,42.46-5.68-8.37-10.24-16.69-11-26.78s1.78-20.56,7.94-28.58,16.07-13.3,26.18-13" style="fill: rgb(38, 50, 56); transform-origin: 241.745px 145.204px;" id="elbc15eapj52t" class="animable"></path><path d="M304.13,83.92c4-4.41,9.78-7.28,15.78-8.78,8.55-2.14,17.94-1.56,25.72,2.16S359.43,88,361,96a23,23,0,0,1-8.28,22.24,38.53,38.53,0,0,0,15.81,9.26c-1.62,2.43-4.61,3.85-7.63,4.36a35,35,0,0,1-9.14-.06,15.76,15.76,0,0,0,8.74,6.38,29,29,0,0,1-14.89-.49,57.91,57.91,0,0,1-13.47-6.05c-14.63-8.49-22.7-15.93-32.58-29C298.27,97,300.1,88.34,304.13,83.92Z" style="fill: rgb(38, 50, 56); transform-origin: 333.841px 106.412px;" id="el4jx5sta7k6" class="animable"></path><path d="M335.67,124c-10.74-15.69-24.41-24.08-36.78-26.69" style="fill: rgb(38, 50, 56); transform-origin: 317.28px 110.655px;" id="elp3wmtfr2do" class="animable"></path><path d="M298.89,97.31a10.56,10.56,0,0,0,1.75.53c1.13.32,2.76.81,4.72,1.56a58.13,58.13,0,0,1,14.25,8,73.17,73.17,0,0,1,11.82,11.31c1.32,1.63,2.39,3,3.08,3.9a10.38,10.38,0,0,0,1.16,1.43,11.1,11.1,0,0,0-1-1.56c-.64-1-1.66-2.35-2.95-4A67.2,67.2,0,0,0,320,106.9,54.25,54.25,0,0,0,305.5,99a41.7,41.7,0,0,0-4.8-1.39A11.47,11.47,0,0,0,298.89,97.31Z" style="fill: rgb(69, 90, 100); transform-origin: 317.28px 110.675px;" id="elfw5bwigza4" class="animable"></path><path d="M348.47,137.37l-.24.08-.7.28c-.6.26-1.5.6-2.68,1a43.21,43.21,0,0,1-10.3,2.1,56.32,56.32,0,0,1-15.53-1,100.82,100.82,0,0,1-18.26-5.69c-6.3-2.57-12.24-5.21-17.53-7.8a105,105,0,0,1-13.53-7.84,67,67,0,0,1-8.18-6.64c-.92-.85-1.58-1.56-2-2l-.53-.53c-.12-.11-.18-.17-.19-.16s0,.07.15.2l.49.57c.43.5,1.07,1.23,2,2.11a62.51,62.51,0,0,0,8.11,6.81,100.32,100.32,0,0,0,13.53,8c5.3,2.63,11.23,5.29,17.54,7.87a99.71,99.71,0,0,0,18.38,5.67,55.37,55.37,0,0,0,15.67.86A41.91,41.91,0,0,0,344.93,139c1.17-.45,2.06-.82,2.65-1.12l.67-.33C348.4,137.42,348.48,137.38,348.47,137.37Z" style="fill: rgb(69, 90, 100); transform-origin: 303.634px 125.32px;" id="ely6jy69duntp" class="animable"></path><path d="M291.81,231.54,290,228c.13-.07,12.69-6.51,17.52-10.57,11.38-9.56,21.84-24.83,21.95-25l3.3,2.25c-.44.65-10.87,15.88-22.68,25.8C304.89,224.82,292.34,231.27,291.81,231.54Z" style="fill: rgb(69, 90, 100); transform-origin: 311.385px 211.985px;" id="elrpkmfp8j6o" class="animable"></path><path d="M301.16,220.49S284,228.15,284,229.85s2.72,5.1,4.76,4.93,7.94-3.49,9-4.85,2.94-4.86,5-6.56Z" style="fill: rgb(38, 50, 56); transform-origin: 293.38px 227.638px;" id="elpr57xnymls" class="animable"></path><path d="M332.63,169l-4-.19A93.68,93.68,0,0,0,322.77,135c-8.68-22.36-25.37-34.36-49.59-35.68a29.48,29.48,0,0,0-6.58.45l1.75-1.66a9.66,9.66,0,0,1,2.91-1.89h0a9.82,9.82,0,0,1,4.67-.72c30.58,2.65,44.4,22.09,50.61,38.17A96,96,0,0,1,332.63,169Z" style="fill: rgb(69, 90, 100); transform-origin: 299.622px 132.23px;" id="elvut6mztf93p" class="animable"></path><ellipse cx="330.63" cy="187.15" rx="12.67" ry="18.22" style="fill: rgb(69, 90, 100); transform-origin: 330.63px 187.15px;" id="elbjn1rbx77z" class="animable"></ellipse><path d="M343.3,187.15a.87.87,0,0,1,0-.25c0-.2,0-.44-.06-.74a25.71,25.71,0,0,0-.29-2.82,21.63,21.63,0,0,0-3.91-9.53,14.08,14.08,0,0,0-2.38-2.45,10.82,10.82,0,0,0-3.23-1.75,9,9,0,0,0-3.88-.37,10,10,0,0,0-3.88,1.45,15.43,15.43,0,0,0-5.54,7,24.8,24.8,0,0,0,0,19,15.41,15.41,0,0,0,5.54,7,10,10,0,0,0,3.88,1.45,9.15,9.15,0,0,0,3.88-.37,10.82,10.82,0,0,0,3.23-1.75,14.44,14.44,0,0,0,2.38-2.45,21.63,21.63,0,0,0,3.91-9.53,26,26,0,0,0,.29-2.82c0-.3,0-.54.06-.74a.79.79,0,0,1,0-.25.67.67,0,0,1,0,.25v.74a24.24,24.24,0,0,1-.2,2.85,21.31,21.31,0,0,1-3.82,9.72,14.42,14.42,0,0,1-2.42,2.54,11,11,0,0,1-3.35,1.85,9.51,9.51,0,0,1-4.07.41,10.37,10.37,0,0,1-4.07-1.5,15.7,15.7,0,0,1-5.75-7.16,25.1,25.1,0,0,1,0-19.4,15.7,15.7,0,0,1,5.75-7.16,10.37,10.37,0,0,1,4.07-1.5,9.51,9.51,0,0,1,4.07.41,11,11,0,0,1,3.35,1.85,14.08,14.08,0,0,1,2.42,2.54,21.23,21.23,0,0,1,3.82,9.72,24.24,24.24,0,0,1,.2,2.84v.75A.72.72,0,0,1,343.3,187.15Z" style="fill: rgb(38, 50, 56); transform-origin: 330.491px 187.23px;" id="elt1dccht8w2" class="animable"></path><ellipse cx="332.58" cy="186.13" rx="8.07" ry="11.6" style="fill: rgb(69, 90, 100); transform-origin: 332.58px 186.13px;" id="el1zq5k4fxzsy" class="animable"></ellipse><path d="M340.65,186.13c-.06,0,0-.88-.29-2.43a13.56,13.56,0,0,0-2.5-6,7.48,7.48,0,0,0-3.54-2.63,5.68,5.68,0,0,0-2.44-.23,6.21,6.21,0,0,0-2.43.91,9.76,9.76,0,0,0-3.49,4.4,15.51,15.51,0,0,0-1.19,6,15.35,15.35,0,0,0,1.19,6,9.76,9.76,0,0,0,3.49,4.4,6.21,6.21,0,0,0,2.43.91,5.68,5.68,0,0,0,2.44-.23,7.48,7.48,0,0,0,3.54-2.63,13.56,13.56,0,0,0,2.5-6c.25-1.55.23-2.43.29-2.42a5,5,0,0,1,0,.63,14.36,14.36,0,0,1-.12,1.82,13.38,13.38,0,0,1-2.41,6.22,7.77,7.77,0,0,1-3.7,2.82,6,6,0,0,1-2.62.28,6.77,6.77,0,0,1-2.63-1,10.1,10.1,0,0,1-3.7-4.59,16.08,16.08,0,0,1,0-12.43,10.1,10.1,0,0,1,3.7-4.59,6.78,6.78,0,0,1,2.62-1,6.06,6.06,0,0,1,2.63.28,7.77,7.77,0,0,1,3.7,2.82,13.38,13.38,0,0,1,2.41,6.22,14.36,14.36,0,0,1,.12,1.82A5.29,5.29,0,0,1,340.65,186.13Z" style="fill: rgb(38, 50, 56); transform-origin: 332.44px 186.145px;" id="elwz61jtdbtl" class="animable"></path><ellipse cx="333.14" cy="186.13" rx="5.8" ry="8.34" style="fill: rgb(69, 90, 100); transform-origin: 333.14px 186.13px;" id="elzfhy21p49e" class="animable"></ellipse><path d="M338.94,186.13c-.05,0-.05-.63-.23-1.74a10,10,0,0,0-1.82-4.31,5.31,5.31,0,0,0-2.52-1.87,4,4,0,0,0-3.45.49c-2.17,1.43-3.32,4.43-3.33,7.42s1.16,6,3.33,7.43a4,4,0,0,0,3.45.49,5.31,5.31,0,0,0,2.52-1.87,10,10,0,0,0,1.82-4.31c.18-1.11.18-1.74.23-1.73a1.42,1.42,0,0,1,0,.45,10.1,10.1,0,0,1-.07,1.31,9.6,9.6,0,0,1-1.72,4.51,5.68,5.68,0,0,1-2.69,2,4.51,4.51,0,0,1-1.91.21,4.85,4.85,0,0,1-1.92-.7,7.31,7.31,0,0,1-2.69-3.34,11.56,11.56,0,0,1,0-9,7.31,7.31,0,0,1,2.69-3.34,4.85,4.85,0,0,1,1.92-.7,4.51,4.51,0,0,1,1.91.21,5.68,5.68,0,0,1,2.69,2,9.6,9.6,0,0,1,1.72,4.51,10.1,10.1,0,0,1,.07,1.31A1.52,1.52,0,0,1,338.94,186.13Z" style="fill: rgb(38, 50, 56); transform-origin: 332.998px 186.07px;" id="el5kzb0siz9j" class="animable"></path></g><defs>     <filter id="active" height="200%">         <feMorphology in="SourceAlpha" result="DILATED" operator="dilate" radius="2"></feMorphology>                <feFlood flood-color="#32DFEC" flood-opacity="1" result="PINK"></feFlood>        <feComposite in="PINK" in2="DILATED" operator="in" result="OUTLINE"></feComposite>        <feMerge>            <feMergeNode in="OUTLINE"></feMergeNode>            <feMergeNode in="SourceGraphic"></feMergeNode>        </feMerge>    </filter>    <filter id="hover" height="200%">        <feMorphology in="SourceAlpha" result="DILATED" operator="dilate" radius="2"></feMorphology>                <feFlood flood-color="#ff0000" flood-opacity="0.5" result="PINK"></feFlood>        <feComposite in="PINK" in2="DILATED" operator="in" result="OUTLINE"></feComposite>        <feMerge>            <feMergeNode in="OUTLINE"></feMergeNode>            <feMergeNode in="SourceGraphic"></feMergeNode>        </feMerge>            <feColorMatrix type="matrix" values="0   0   0   0   0                0   1   0   0   0                0   0   0   0   0                0   0   0   1   0 "></feColorMatrix>    </filter></defs></svg>